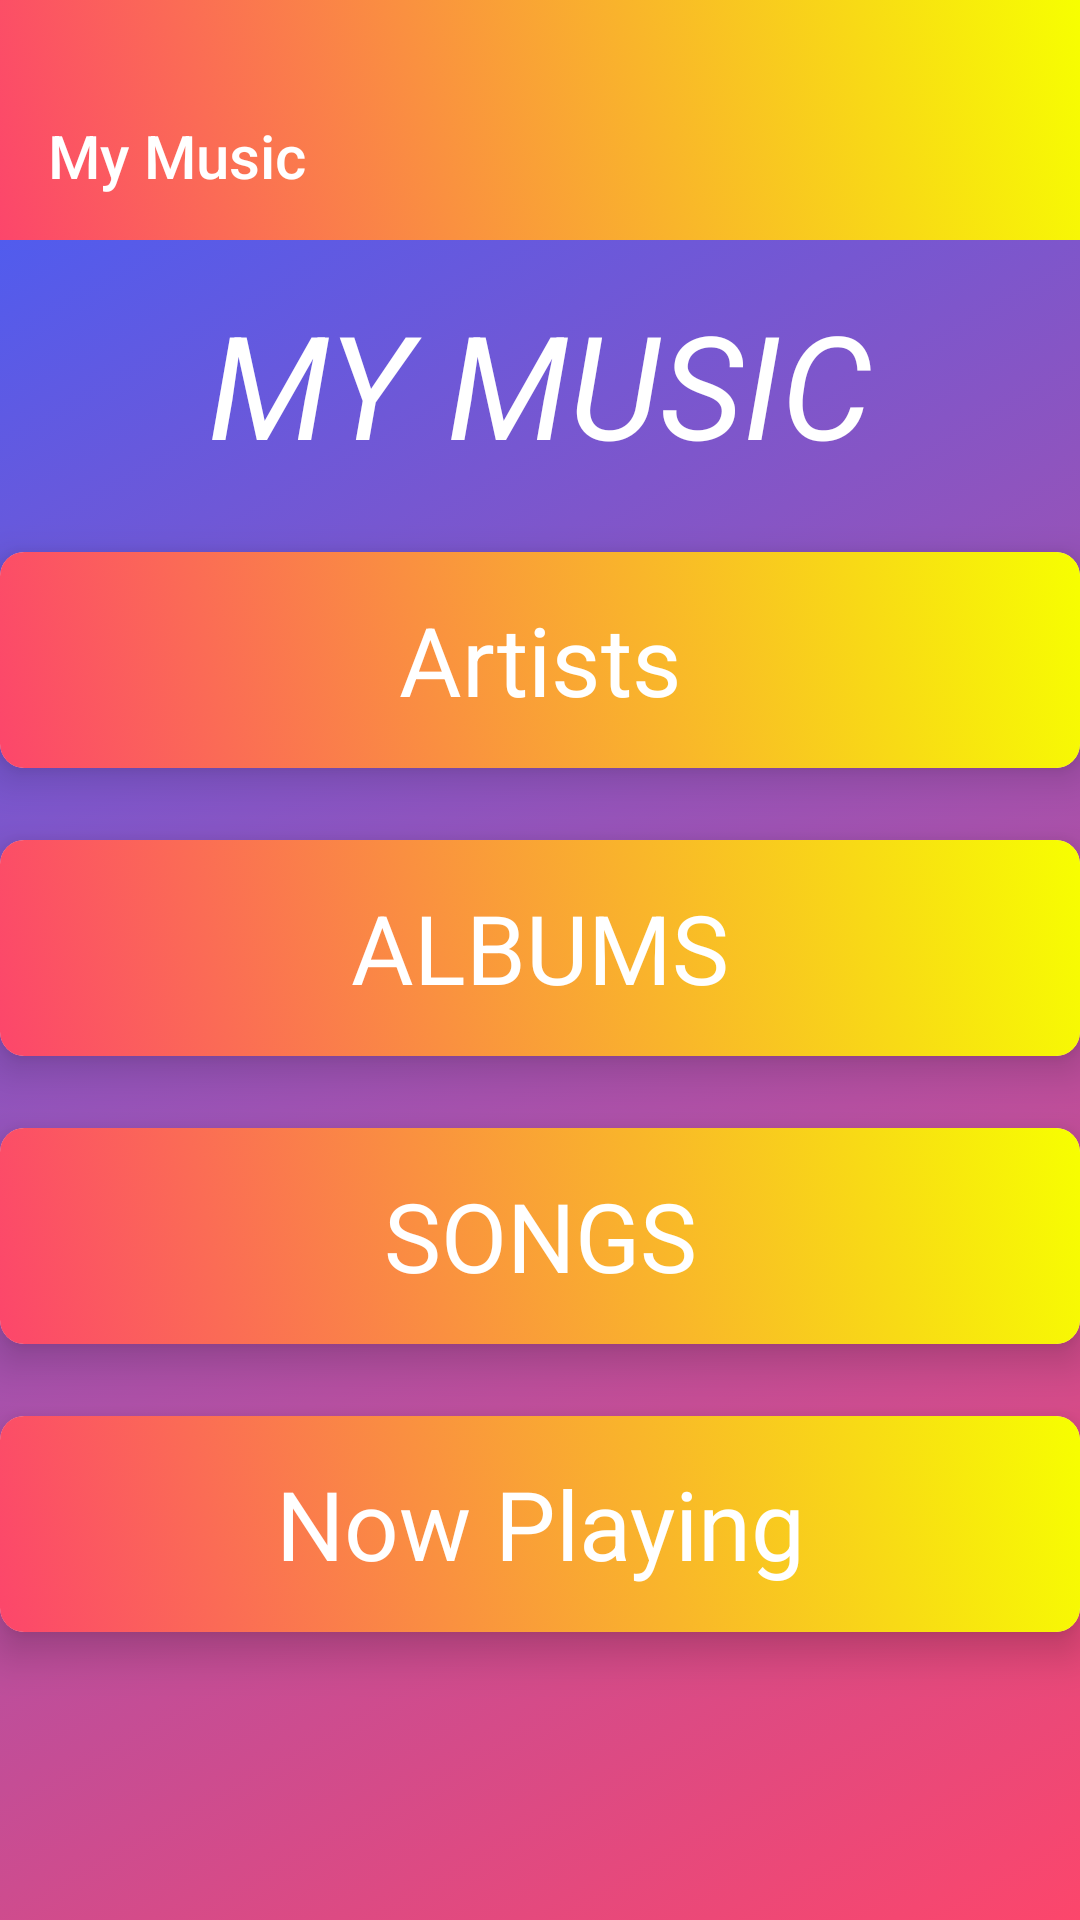

Here is an Android app screen rendered from its layout file. Give the layout XML and the strings, colors and styles it references.
<!-- AndroidManifest.xml: application theme AppTheme.NoActionBar -->
<!-- res/layout/main_screen_menu.xml -->
<?xml version="1.0" encoding="utf-8"?>
<FrameLayout xmlns:android="http://schemas.android.com/apk/res/android"
    xmlns:app="http://schemas.android.com/apk/res-auto"
    android:layout_width="match_parent"
    android:layout_height="match_parent"
    android:background="@drawable/gradient_background_1"
    android:orientation="vertical">

    <RelativeLayout
        android:id="@+id/rel"
        android:layout_width="match_parent"
        android:layout_height="80dp"
        android:background="@drawable/gradient_background_2">

        <androidx.appcompat.widget.Toolbar
            android:id="@+id/main_screen_toolbar"
            android:layout_width="match_parent"
            android:layout_height="?attr/actionBarSize"
            android:layout_alignParentBottom="true"
            app:fontFamily="@font/futura_medium"
            app:title="@string/app_name"
            app:titleTextColor="#FFFFFF" />

    </RelativeLayout>

    <LinearLayout
        android:layout_width="match_parent"
        android:layout_height="match_parent"
        android:gravity="center"
        android:orientation="vertical">

        <TextView
            android:id="@+id/now_playing_song"
            android:layout_width="match_parent"
            android:layout_height="wrap_content"
            android:layout_gravity="center"
            android:layout_marginBottom="24dp"
            android:gravity="center_horizontal"
            android:text="@string/category_my_music"
            android:textAllCaps="true"
            android:textColor="@color/text_color"
            android:textSize="48sp"
            android:textStyle="italic"
            app:fontFamily="@font/road_rage" />


        <androidx.cardview.widget.CardView xmlns:card_view="http://schemas.android.com/apk/res-auto"
            android:layout_width="360dp"
            android:layout_height="72dp"
            android:layout_gravity="center_horizontal"
            android:layout_marginBottom="24dp"
            card_view:cardCornerRadius="8dp"
            card_view:cardElevation="8dp">

            <ImageView
                android:layout_width="match_parent"
                android:layout_height="match_parent"
                android:scaleType="fitXY"
                android:src="@drawable/gradient_background_2" />

            <LinearLayout
                android:layout_width="match_parent"
                android:layout_height="match_parent"
                android:orientation="horizontal">

                <TextView
                    android:id="@+id/main_screen_artists"
                    android:layout_width="match_parent"
                    android:layout_height="match_parent"
                    android:background="?attr/selectableItemBackground"
                    android:clickable="true"
                    android:focusable="true"
                    android:gravity="center"
                    android:singleLine="true"
                    android:text="@string/category_artists"
                    android:textAllCaps="false"
                    android:textColor="@color/text_color"
                    android:textSize="32sp"
                    app:fontFamily="@font/road_rage" />

            </LinearLayout>
        </androidx.cardview.widget.CardView>

        <androidx.cardview.widget.CardView xmlns:card_view="http://schemas.android.com/apk/res-auto"
            android:layout_width="360dp"
            android:layout_height="72dp"
            android:layout_gravity="center_horizontal|center_vertical"
            android:layout_marginBottom="24dp"
            card_view:cardBackgroundColor="@color/card_color"
            card_view:cardCornerRadius="8dp"
            card_view:cardElevation="8dp">

            <ImageView
                android:layout_width="match_parent"
                android:layout_height="match_parent"
                android:scaleType="fitXY"
                android:src="@drawable/gradient_background_2" />

            <LinearLayout
                android:layout_width="match_parent"
                android:layout_height="match_parent"
                android:orientation="horizontal">

                <TextView
                    android:id="@+id/main_screen_albums"
                    android:layout_width="match_parent"
                    android:layout_height="match_parent"
                    android:background="?attr/selectableItemBackground"
                    android:clickable="true"
                    android:focusable="true"
                    android:gravity="center"
                    android:singleLine="true"
                    android:text="@string/category_albums"
                    android:textAllCaps="true"
                    android:textColor="@color/text_color"
                    android:textSize="32sp"
                    app:fontFamily="@font/road_rage" />

            </LinearLayout>
        </androidx.cardview.widget.CardView>

        <androidx.cardview.widget.CardView xmlns:card_view="http://schemas.android.com/apk/res-auto"
            android:layout_width="360dp"
            android:layout_height="72dp"
            android:layout_marginBottom="24dp"
            card_view:cardBackgroundColor="@color/card_color"
            card_view:cardCornerRadius="8dp"
            card_view:cardElevation="8dp">

            <ImageView
                android:layout_width="match_parent"
                android:layout_height="match_parent"
                android:scaleType="fitXY"
                android:src="@drawable/gradient_background_2" />

            <LinearLayout
                android:layout_width="match_parent"
                android:layout_height="match_parent"
                android:orientation="horizontal">

                <TextView
                    android:id="@+id/main_screen_songs"
                    android:layout_width="match_parent"
                    android:layout_height="match_parent"
                    android:background="?attr/selectableItemBackground"
                    android:clickable="true"
                    android:focusable="true"
                    android:gravity="center"
                    android:singleLine="true"
                    android:text="@string/category_songs"
                    android:textAllCaps="true"
                    android:textColor="@color/text_color"
                    android:textSize="32sp"
                    app:fontFamily="@font/road_rage" />

            </LinearLayout>
        </androidx.cardview.widget.CardView>

        <androidx.cardview.widget.CardView xmlns:card_view="http://schemas.android.com/apk/res-auto"
            android:layout_width="360dp"
            android:layout_height="72dp"
            card_view:cardBackgroundColor="@color/card_color"
            card_view:cardCornerRadius="8dp"
            card_view:cardElevation="8dp">

            <ImageView
                android:layout_width="match_parent"
                android:layout_height="match_parent"
                android:scaleType="fitXY"
                android:src="@drawable/gradient_background_2" />

            <LinearLayout
                android:layout_width="match_parent"
                android:layout_height="match_parent"
                android:orientation="horizontal">

                <TextView
                    android:id="@+id/main_screen_now_playing"
                    android:layout_width="match_parent"
                    android:layout_height="match_parent"
                    android:background="?attr/selectableItemBackground"
                    android:clickable="true"
                    android:focusable="true"
                    android:gravity="center"
                    android:singleLine="true"
                    android:text="@string/category_now_playing"
                    android:textAllCaps="false"
                    android:textColor="@color/text_color"
                    android:textSize="32sp"
                    app:fontFamily="@font/road_rage" />

            </LinearLayout>
        </androidx.cardview.widget.CardView>
    </LinearLayout>
</FrameLayout>
<!-- resources referenced by this layout -->
<resources>
  <color name="card_color">#FFFFFF</color>
  <color name="text_color">#FFFFFF</color>
  <!-- drawable gradient_background_1 (drawable) -->
  <?xml version="1.0" encoding="utf-8"?>
  <selector xmlns:android="http://schemas.android.com/apk/res/android">
      <item>
          <shape>
              <gradient android:angle="135" android:endColor="#3F5EFB" android:startColor="#FC466B" android:type="linear" />
          </shape>
      </item>
  </selector>
  <!-- drawable gradient_background_2 (drawable) -->
  <?xml version="1.0" encoding="utf-8"?>
  <selector xmlns:android="http://schemas.android.com/apk/res/android">
      <item>
          <shape>
              <gradient android:angle="45" android:endColor="#f7ff00" android:startColor="#FC466B" android:type="linear" />
          </shape>
      </item>
  </selector>
  <string name="app_name">My Music</string>
  <string name="category_albums">Albums</string>
  <string name="category_artists">Artists</string>
  <string name="category_my_music">My Music</string>
  <string name="category_now_playing">Now Playing</string>
  <string name="category_songs">Songs</string>
  <style name="AppTheme.NoActionBar">
          <item name="windowActionBar">true</item>
          <item name="windowNoTitle">false</item>
      </style>
</resources>
